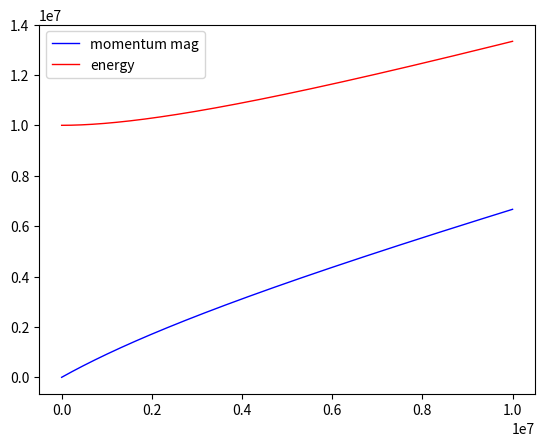

This figure's Python source:
## This module is to compute the energy and momentum kicked of DM particle, kicked by a neutrino of energy E
import numpy as np
import matplotlib.pyplot as plt

M_nu = 0.32 # Unit:ev/c2
def p_kicked_by_neutrino(E,m_nu,m_DM,n0):
    E = np.array(E)
    beta = (((E**2)-(m_nu**2))**0.5)/(E+m_DM)
    b = beta/(1-beta**2)
    return m_DM*np.tensordot(b,n0,axes=0) 

def energy_kicked_by_neutrino(E,m_nu,m_DM):
    E = np.array(E)
    beta = (((E**2)-(m_nu**2))**0.5)/(E+m_DM)
    
    return m_DM/(1-beta**2)

if __name__== '__main__':
    M_DM = 1e07
    E_max = 10e06
    
    E = np.linspace(M_nu,E_max,1000)
    n0 = np.array([1,0,0])

    p = p_kicked_by_neutrino(E,M_nu,M_DM,n0)[:,0]
    eng = energy_kicked_by_neutrino(E,M_nu,M_DM)

    plt.plot(E,p, color ='blue', linewidth =1, linestyle ='-', label = 'momentum mag')
    plt.plot(E,eng, color ='red', linewidth =1, linestyle ='-', label = 'energy')
    plt.legend(loc='upper left')
    plt.show()
    
